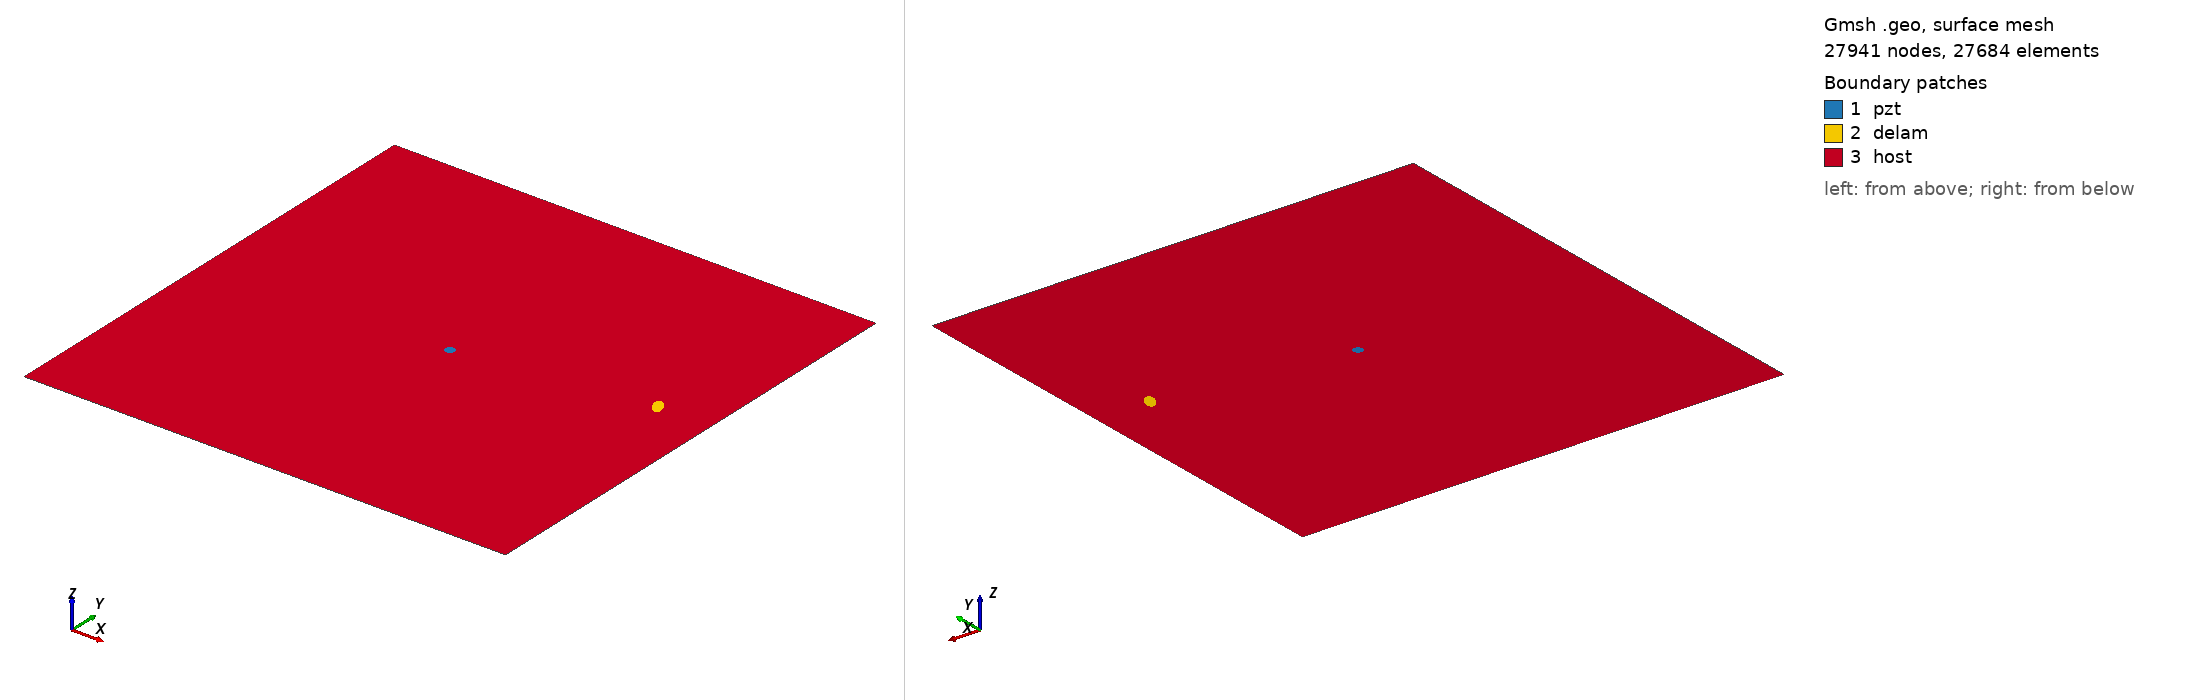

Gmsh geometry script, surface-meshed: 27941 nodes, 27684 surface elements. Boundary patches (legend numbers): 1 pzt, 2 delam, 3 host. Left view from above one corner, right view from below the opposite corner. Legend entries are the model's physical surfaces. The drawing asked Gmsh for element sizes between 1% and 20% of the model's largest extent; the script's own settings can give other sizes.

=== delam1_position_no_59_a_10mm_b_5mm_angle_120.geo (drawn) ===
SetFactory("OpenCASCADE");
L=0.500000; 
W=0.500000; 
a=0.010000; 
b=0.005000; 
x=0.444444; 
y=0.277778; 
alpha=0.666667 *Pi; 
r=0.005000; 
xpzt=0.250000; 
ypzt=0.250000; 
//+
Point(1) = {0, 0, 0, 1.0};
//+
Point(2) = {L, 0, 0, 1.0};
//+
Point(3) = {L, W, 0, 1.0};
//+
Point(4) = {0, W, 0, 1.0};
//+
Line(1) = {1, 2};
//+
Line(2) = {2, 3};
//+
Line(3) = {3, 4};
//+
Line(4) = {4, 1};
//+
Circle(5) = {xpzt, ypzt, -0, r, 0, 2*Pi};
//+
Ellipse(6) = {x, y, -0, a, b, 0, 2*Pi};
//+
Rotate {{0, 0, 1}, {x, y, 0}, alpha} {
  Curve{6}; 
}
//+
Curve Loop(1) = {4, 1, 2, 3};
//+
Curve Loop(2) = {6};
//+
Curve Loop(3) = {5};
//+
Curve Loop(4) = {6};
//+
Curve Loop(5) = {5};
//+
Plane Surface(1) = {5};
//+
Plane Surface(2) = {4};
//+
Plane Surface(3) = {1, 2, 3};
//+
Point(9) = {xpzt, ypzt, 0, 1.0};
//+
Point{9} In Surface {1};// mesh node at centre of pzt
//+
Physical Surface("pzt") = {1};
//+
Physical Surface("delam") = {2};
//+
Physical Surface("host") = {3};

Mesh.Algorithm = 6; // Frontal
Mesh.CharacteristicLengthFactor = 0.080000;
Mesh.CharacteristicLengthMin = 0.001000;
Mesh.CharacteristicLengthMax = 0.200000;
Mesh.RecombineAll = 1; // Apply recombination algorithm
Mesh.SubdivisionAlgorithm = 1; // 1: all quadrangles
Mesh.Smoothing = 1;
